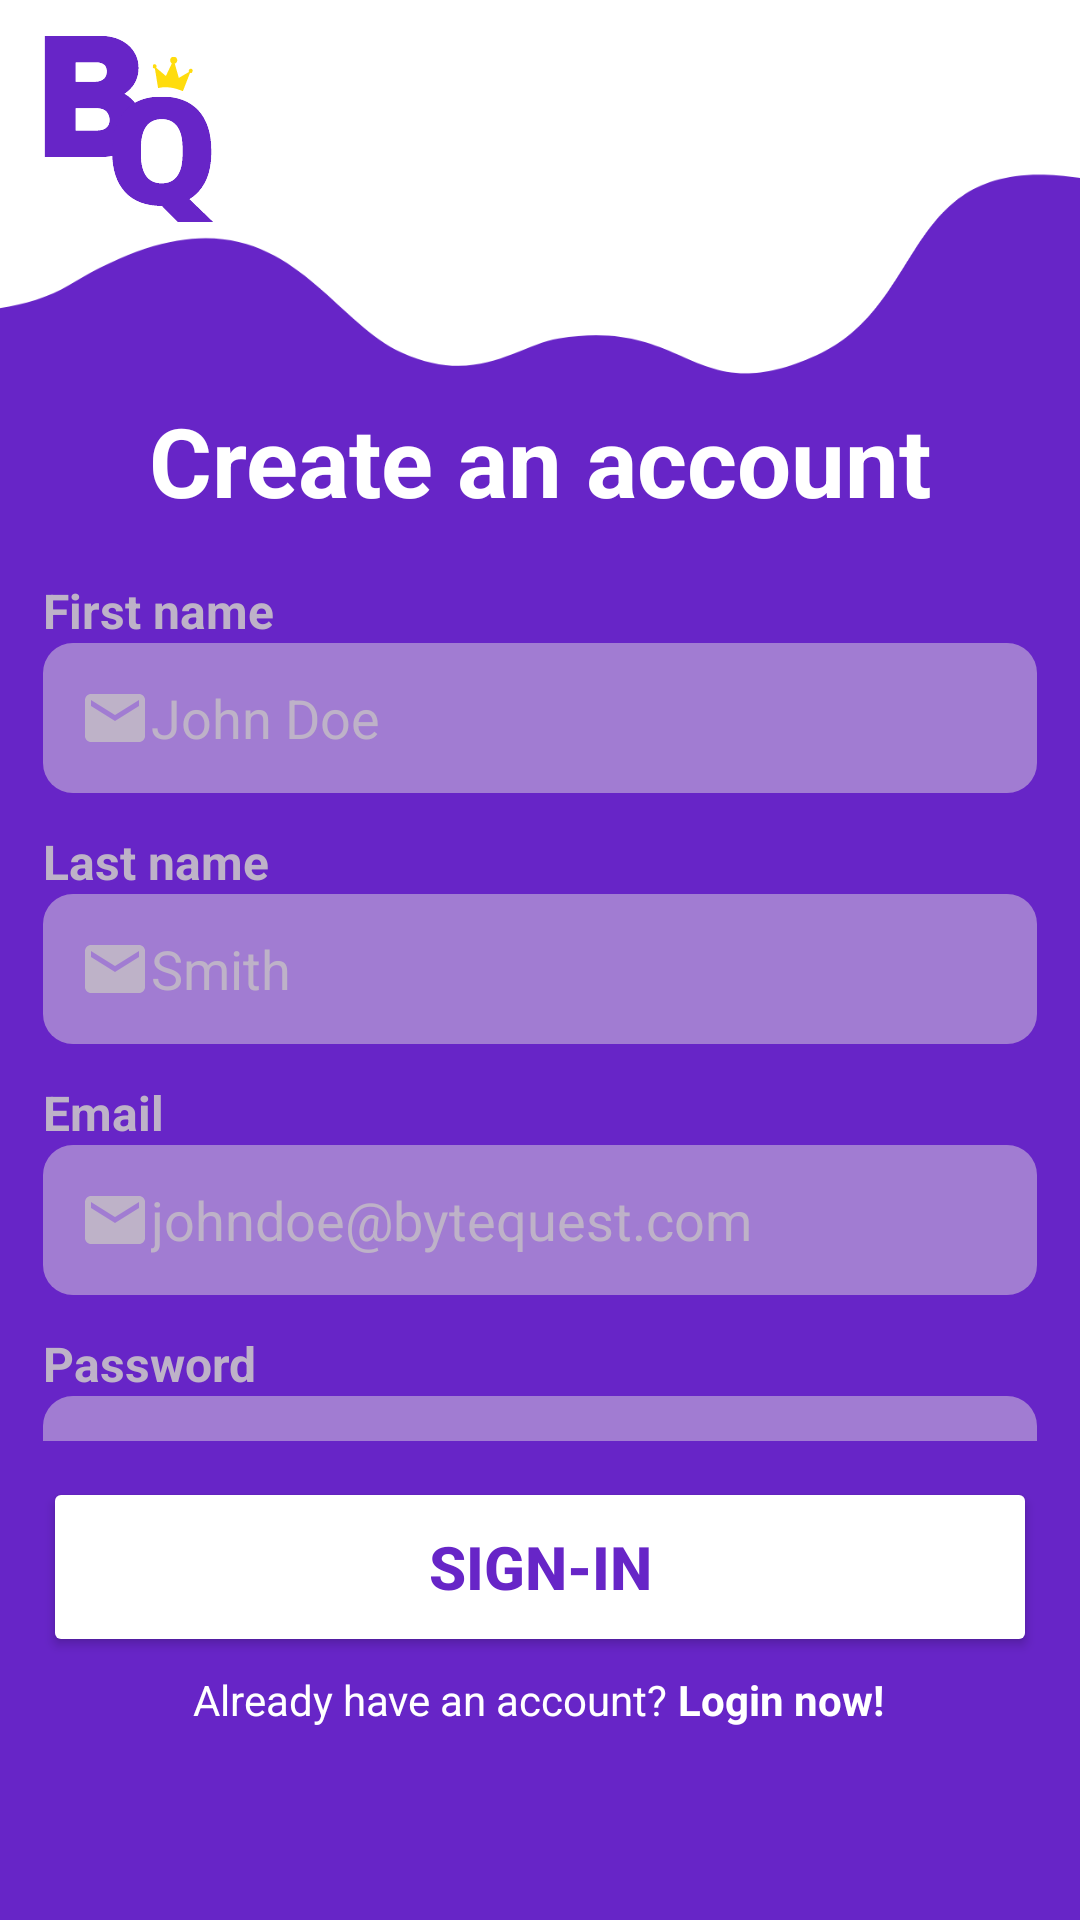

Android layout source for this screen:
<!-- AndroidManifest.xml: application theme Theme.FinalProjectJava -->
<!-- res/layout/activity_sign_in.xml -->
<?xml version="1.0" encoding="utf-8"?>
<androidx.constraintlayout.widget.ConstraintLayout xmlns:android="http://schemas.android.com/apk/res/android"
    xmlns:app="http://schemas.android.com/apk/res-auto"
    xmlns:tools="http://schemas.android.com/tools"
    android:id="@+id/main"
    android:layout_width="match_parent"
    android:layout_height="match_parent"
    android:background="@drawable/bg_background_2"
    tools:context=".activities.SignInActivity">

    
    <androidx.constraintlayout.widget.Guideline
        android:id="@+id/guidelineStart"
        android:layout_width="wrap_content"
        android:layout_height="wrap_content"
        android:orientation="vertical"
        app:layout_constraintGuide_percent="0.04" />

    <androidx.constraintlayout.widget.Guideline
        android:id="@+id/guidelineEnd"
        android:layout_width="wrap_content"
        android:layout_height="wrap_content"
        android:orientation="vertical"
        app:layout_constraintGuide_percent="0.96" />

    
    <androidx.constraintlayout.widget.Guideline
        android:id="@+id/guidelineTop"
        android:layout_width="wrap_content"
        android:layout_height="wrap_content"
        android:orientation="horizontal"
        app:layout_constraintGuide_percent="0.02" />

    <androidx.constraintlayout.widget.Guideline
        android:id="@+id/guidelineContentTop"
        android:layout_width="wrap_content"
        android:layout_height="wrap_content"
        android:orientation="horizontal"
        app:layout_constraintGuide_percent="0.18142271" />

    <androidx.constraintlayout.widget.Guideline
        android:id="@+id/guidelineScrollViewContent"
        android:layout_width="wrap_content"
        android:layout_height="wrap_content"
        android:orientation="horizontal"
        app:layout_constraintGuide_percent="0.282271" />

    <androidx.constraintlayout.widget.Guideline
        android:id="@+id/guidelineButtonContent"
        android:layout_width="wrap_content"
        android:layout_height="wrap_content"
        android:orientation="horizontal"
        app:layout_constraintGuide_percent="0.7503268" />

    <androidx.constraintlayout.widget.Guideline
        android:id="@+id/guidelineBottom"
        android:layout_width="wrap_content"
        android:layout_height="wrap_content"
        android:orientation="horizontal"
        app:layout_constraintGuide_percent="0.90" />

    <ImageView
        android:id="@+id/imageView2"
        android:layout_width="86dp"
        android:layout_height="86dp"
        app:layout_constraintStart_toStartOf="parent"
        app:layout_constraintTop_toTopOf="parent"
        app:srcCompat="@drawable/ic_bytequest_logo_alt" />

    <TextView
        android:id="@+id/tvTitle"
        android:layout_width="wrap_content"
        android:layout_height="wrap_content"
        android:layout_marginTop="16dp"
        android:text="Create an account"
        android:textColor="@color/white"
        android:textSize="32sp"
        android:textStyle="bold"
        app:layout_constraintBottom_toTopOf="@+id/guidelineScrollViewContent"
        app:layout_constraintEnd_toStartOf="@+id/guidelineEnd"
        app:layout_constraintStart_toStartOf="@+id/guidelineStart"
        app:layout_constraintTop_toTopOf="@id/guidelineContentTop"
        app:layout_constraintVertical_bias="0.0" />

    <androidx.core.widget.NestedScrollView
        android:id="@+id/nestedScrollView"
        android:layout_width="0dp"
        android:layout_height="0dp"
        app:layout_constraintBottom_toTopOf="@+id/guidelineButtonContent"
        app:layout_constraintEnd_toStartOf="@+id/guidelineEnd"
        app:layout_constraintStart_toStartOf="@+id/guidelineStart"
        app:layout_constraintTop_toTopOf="@+id/guidelineScrollViewContent">

        <LinearLayout
            android:layout_width="match_parent"
            android:layout_height="wrap_content"
            android:orientation="vertical">

            <TextView
                android:layout_width="wrap_content"
                android:layout_height="wrap_content"
                android:layout_marginTop="12dp"
                android:text="First name"
                android:textColor="@color/lightGray"
                android:textSize="16sp"
                android:textStyle="bold" />

            <EditText
                android:id="@+id/inputFirstName"
                android:layout_width="match_parent"
                android:layout_height="50dp"
                android:background="@drawable/bg_background_edittext"
                android:drawableStart="@drawable/ic_email"
                android:ems="10"
                android:hint="John Doe"
                android:inputType="textEmailAddress"
                android:padding="12dp"
                android:textColor="@color/white"
                android:textColorHint="@color/lightGray" />

            <TextView
                android:layout_width="wrap_content"
                android:layout_height="wrap_content"
                android:layout_marginTop="12dp"
                android:text="Last name"
                android:textColor="@color/lightGray"
                android:textSize="16sp"
                android:textStyle="bold" />

            <EditText
                android:id="@+id/inputLastName"
                android:layout_width="match_parent"
                android:layout_height="50dp"
                android:background="@drawable/bg_background_edittext"
                android:drawableStart="@drawable/ic_email"
                android:ems="10"
                android:hint="Smith"
                android:inputType="textEmailAddress"
                android:padding="12dp"
                android:textColor="@color/white"
                android:textColorHint="@color/lightGray" />

            <TextView
                android:layout_width="wrap_content"
                android:layout_height="wrap_content"
                android:layout_marginTop="12dp"
                android:text="Email"
                android:textColor="@color/lightGray"
                android:textSize="16sp"
                android:textStyle="bold" />

            <EditText
                android:id="@+id/inputEmail"
                android:layout_width="match_parent"
                android:layout_height="50dp"
                android:background="@drawable/bg_background_edittext"
                android:drawableStart="@drawable/ic_email"
                android:ems="10"
                android:hint="johndoe@bytequest.com"
                android:inputType="text"
                android:padding="12dp"
                android:textColor="@color/white"
                android:textColorHint="@color/lightGray" />

            <TextView
                android:layout_width="wrap_content"
                android:layout_height="wrap_content"
                android:layout_marginTop="12dp"
                android:text="Password"
                android:textColor="@color/lightGray"
                android:textSize="16sp"
                android:textStyle="bold" />

            <EditText
                android:id="@+id/inputPassword"
                android:layout_width="match_parent"
                android:layout_height="50dp"
                android:background="@drawable/bg_background_edittext"
                android:drawableStart="@drawable/ic_email"
                android:ems="10"
                android:inputType="textPassword"
                android:padding="12dp"
                android:textColor="@color/white"
                android:textColorHint="@color/lightGray" />

            <TextView
                android:layout_width="wrap_content"
                android:layout_height="wrap_content"
                android:layout_marginTop="12dp"
                android:text="Confirm password"
                android:textColor="@color/lightGray"
                android:textSize="16sp"
                android:textStyle="bold" />

            <EditText
                android:id="@+id/inputConfirmPass"
                android:layout_width="match_parent"
                android:layout_height="50dp"
                android:layout_marginBottom="12dp"
                android:background="@drawable/bg_background_edittext"
                android:drawableStart="@drawable/ic_email"
                android:ems="10"
                android:inputType="textPassword"
                android:padding="12dp"
                android:textColor="@color/white"
                android:textColorHint="@color/lightGray" />


        </LinearLayout>
    </androidx.core.widget.NestedScrollView>

    <Button
        android:id="@+id/signInBtn"
        android:layout_width="0dp"
        android:layout_height="60dp"
        android:layout_marginTop="12dp"
        android:backgroundTint="@color/white"
        android:text="Sign-in"
        android:textColor="@color/purple"
        android:textSize="20sp"

        android:textStyle="bold"
        app:layout_constraintEnd_toEndOf="@id/guidelineEnd"
        app:layout_constraintHorizontal_bias="1.0"
        app:layout_constraintStart_toStartOf="@id/guidelineStart"
        app:layout_constraintTop_toTopOf="@+id/guidelineButtonContent" />

    <LinearLayout
        android:id="@+id/llFooter"
        android:layout_width="wrap_content"
        android:layout_height="wrap_content"
        android:orientation="horizontal"
        app:layout_constraintBottom_toTopOf="@+id/guidelineBottom"
        app:layout_constraintEnd_toEndOf="parent"
        app:layout_constraintHorizontal_bias="0.497"
        app:layout_constraintStart_toStartOf="parent"
        app:layout_constraintTop_toTopOf="@+id/guidelineButtonContent"
        app:layout_constraintVertical_bias="1.0">

        <TextView
            android:layout_width="wrap_content"
            android:layout_height="wrap_content"
            android:text="Already have an account? "
            android:textColor="@color/white" />

        <TextView
            android:id="@+id/loginClick"
            android:layout_width="wrap_content"
            android:layout_height="wrap_content"
            android:text="Login now!"
            android:textColor="@color/white"
            android:textStyle="bold" />
    </LinearLayout>
</androidx.constraintlayout.widget.ConstraintLayout>
<!-- resources referenced by this layout -->
<resources>
  <color name="lightGray">#BEB2C8</color>
  <color name="purple">#6725C7</color>
  <color name="white">#FFFFFFFF</color>
  <!-- drawable bg_background_2: png bitmap (drawable, 26604 bytes) -->
  <!-- drawable bg_background_edittext (drawable) -->
  <?xml version="1.0" encoding="utf-8"?>
  <shape xmlns:android="http://schemas.android.com/apk/res/android"
      android:shape="rectangle">
  
      <solid android:color="@color/transparentLightGray"/>
      <corners android:radius="10dp"/>
  
  </shape>
  <!-- drawable ic_bytequest_logo_alt: vector/xml drawable (drawable, 8632 chars, omitted) -->
  <!-- drawable ic_email (drawable) -->
  <vector xmlns:android="http://schemas.android.com/apk/res/android" android:height="24dp" android:tint="@color/lightGray" android:viewportHeight="24" android:viewportWidth="24" android:width="24dp">
        
      <path android:fillColor="@android:color/white" android:pathData="M20,4L4,4c-1.1,0 -1.99,0.9 -1.99,2L2,18c0,1.1 0.9,2 2,2h16c1.1,0 2,-0.9 2,-2L22,6c0,-1.1 -0.9,-2 -2,-2zM20,8l-8,5 -8,-5L4,6l8,5 8,-5v2z"/>
      
  </vector>
  <style name="Theme.FinalProjectJava" parent="Base.Theme.FinalProjectJava" />
  <color name="transparentLightGray">#89D4C8DB</color>
  <style name="Base.Theme.FinalProjectJava" parent="Theme.Material3.DayNight.NoActionBar">
          
          
      </style>
</resources>
